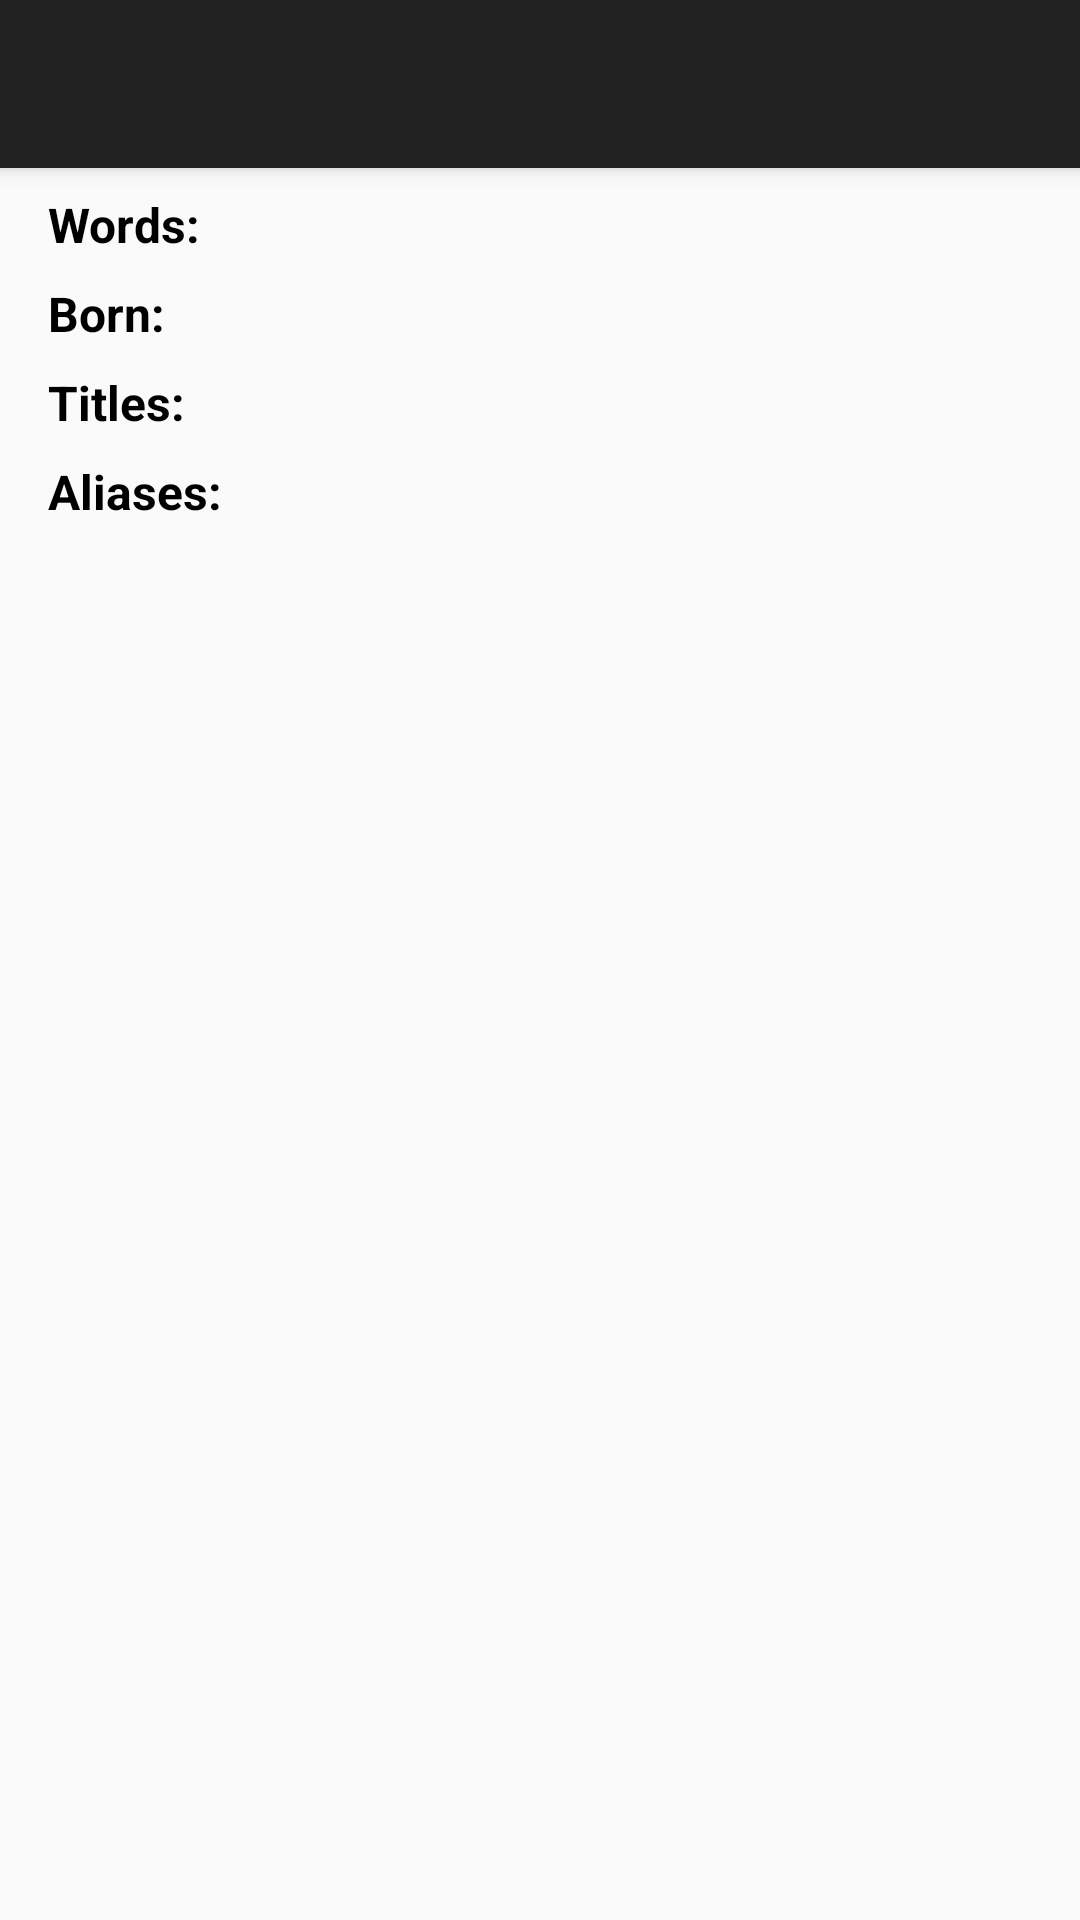

The Android layout XML behind this screen, and the referenced resources:
<!-- AndroidManifest.xml: application theme AppTheme.NoActionBar -->
<!-- res/layout/fragment_character.xml -->
<?xml version="1.0" encoding="utf-8"?>
<androidx.coordinatorlayout.widget.CoordinatorLayout
    xmlns:android="http://schemas.android.com/apk/res/android"
    xmlns:app="http://schemas.android.com/apk/res-auto"
    xmlns:tools="http://schemas.android.com/tools"
    android:layout_width="match_parent"
    android:layout_height="match_parent"
    tools:context=".character.CharacterFragment"
    tools:theme="@style/AppTheme">

    <com.google.android.material.appbar.AppBarLayout
        android:id="@+id/appbar"
        android:layout_width="match_parent"
        android:layout_height="wrap_content"
        android:fitsSystemWindows="true"
        android:theme="@style/ThemeOverlay.AppCompat.Dark.ActionBar">

        <com.google.android.material.appbar.CollapsingToolbarLayout
            android:id="@+id/collapsing_toolbar"
            android:layout_width="match_parent"
            android:layout_height="match_parent"
            android:fitsSystemWindows="true"
            app:contentScrim="?attr/colorPrimary"
            app:layout_scrollFlags="scroll|exitUntilCollapsed"
            app:toolbarId="@+id/toolbar">

            <ImageView
                android:id="@+id/iv_house_cover"
                android:layout_width="match_parent"
                android:layout_height="wrap_content"
                android:adjustViewBounds="true"
                android:fitsSystemWindows="true"
                android:scaleType="centerCrop"
                app:layout_collapseMode="parallax" />

            <com.google.android.material.appbar.MaterialToolbar
                android:id="@+id/toolbar"
                android:layout_width="match_parent"
                android:layout_height="?attr/actionBarSize"
                app:layout_collapseMode="pin"
                app:popupTheme="@style/AppTheme.PopupOverlay" />

        </com.google.android.material.appbar.CollapsingToolbarLayout>

    </com.google.android.material.appbar.AppBarLayout>

    <androidx.constraintlayout.widget.ConstraintLayout
        android:layout_width="match_parent"
        android:layout_height="match_parent"
        app:layout_behavior="@string/appbar_scrolling_view_behavior">

        <TextView
            android:id="@+id/tv_words_title"
            style="@style/Character.Title"
            android:layout_width="wrap_content"
            android:layout_height="wrap_content"
            android:layout_marginStart="16dp"
            android:layout_marginTop="8dp"
            android:drawableStart="@drawable/ic_icon_decor"
            android:drawableTint="@color/colorOnBackground"
            android:text="@string/words"
            app:layout_constraintStart_toStartOf="parent"
            app:layout_constraintTop_toTopOf="parent" />

        <TextView
            android:id="@+id/tv_words"
            android:layout_width="0dp"
            android:layout_height="wrap_content"
            android:layout_marginStart="16dp"
            android:layout_marginEnd="16dp"
            android:textSize="16sp"
            app:layout_constraintBottom_toBottomOf="@+id/tv_words_title"
            app:layout_constraintEnd_toEndOf="parent"
            app:layout_constraintStart_toEndOf="@+id/tv_words_title"
            app:layout_constraintTop_toTopOf="@+id/tv_words_title"
            tools:text="There is cold" />

        <TextView
            android:id="@+id/tv_born_title"
            style="@style/Character.Title"
            android:layout_width="wrap_content"
            android:layout_height="wrap_content"
            android:layout_marginStart="16dp"
            android:layout_marginTop="8dp"
            android:drawableStart="@drawable/ic_icon_decor"
            android:drawableTint="@color/colorOnBackground"
            android:text="@string/born"
            app:layout_constraintStart_toStartOf="parent"
            app:layout_constraintTop_toBottomOf="@+id/tv_words" />

        <TextView
            android:id="@+id/tv_born"
            android:layout_width="0dp"
            android:layout_height="wrap_content"
            android:layout_marginEnd="16dp"
            android:textSize="16sp"
            app:layout_constraintBottom_toBottomOf="@+id/tv_born_title"
            app:layout_constraintEnd_toEndOf="parent"
            app:layout_constraintStart_toStartOf="@+id/tv_words"
            app:layout_constraintTop_toTopOf="@+id/tv_born_title"
            tools:text="In 216 AC" />

        <TextView
            android:id="@+id/tv_titles_title"
            style="@style/Character.Title"
            android:layout_width="wrap_content"
            android:layout_height="wrap_content"
            android:layout_marginStart="16dp"
            android:layout_marginTop="8dp"
            android:drawableStart="@drawable/ic_icon_decor"
            android:drawableTint="@color/colorOnBackground"
            android:text="@string/titles"
            app:layout_constraintStart_toStartOf="parent"
            app:layout_constraintTop_toBottomOf="@+id/tv_born" />

        <TextView
            android:id="@+id/tv_titles"
            android:layout_width="0dp"
            android:layout_height="wrap_content"
            android:layout_marginEnd="16dp"
            android:textSize="16sp"
            app:layout_constraintEnd_toEndOf="parent"
            app:layout_constraintStart_toStartOf="@+id/tv_words"
            app:layout_constraintTop_toTopOf="@+id/tv_titles_title"
            tools:text="King of yellow snow" />

        <TextView
            android:id="@+id/tv_aliases_title"
            style="@style/Character.Title"
            android:layout_width="wrap_content"
            android:layout_height="wrap_content"
            android:layout_marginStart="16dp"
            android:layout_marginTop="8dp"
            android:drawableStart="@drawable/ic_icon_decor"
            android:drawableTint="@color/colorOnBackground"
            android:text="@string/aliases"
            app:layout_constraintStart_toStartOf="parent"
            app:layout_constraintTop_toBottomOf="@+id/tv_titles" />

        <TextView
            android:id="@+id/tv_aliases"
            android:layout_width="0dp"
            android:layout_height="wrap_content"
            android:layout_marginEnd="16dp"
            android:textSize="16sp"
            app:layout_constraintEnd_toEndOf="parent"
            app:layout_constraintStart_toStartOf="@+id/tv_words"
            app:layout_constraintTop_toTopOf="@+id/tv_aliases_title"
            tools:text="SnowMan" />

        <TextView
            android:id="@+id/tv_father"
            style="@style/Character.Title"
            android:layout_width="wrap_content"
            android:layout_height="wrap_content"
            android:layout_marginStart="16dp"
            android:layout_marginTop="16dp"
            android:drawableStart="@drawable/ic_icon_decor"
            android:drawableTint="@color/colorOnBackground"
            android:text="@string/father"
            android:visibility="gone"
            app:layout_constraintStart_toStartOf="parent"
            app:layout_constraintTop_toBottomOf="@+id/tv_aliases"
            tools:visibility="gone" />

        <com.google.android.material.button.MaterialButton
            android:id="@+id/btn_father"
            android:layout_width="wrap_content"
            android:layout_height="wrap_content"
            android:insetTop="8dp"
            android:insetBottom="8dp"
            app:layout_constraintBottom_toBottomOf="@+id/tv_father"
            app:layout_constraintStart_toStartOf="@+id/tv_aliases"
            app:layout_constraintTop_toTopOf="@+id/tv_father"
            android:visibility="gone"
            tools:text="I'm father!" />

        <TextView
            android:id="@+id/tv_mother"
            style="@style/Character.Title"
            android:layout_width="wrap_content"
            android:layout_height="wrap_content"
            android:layout_marginStart="16dp"
            android:layout_marginTop="16dp"
            android:drawableStart="@drawable/ic_icon_decor"
            android:drawableTint="@color/colorOnBackground"
            android:text="@string/mother"
            android:visibility="gone"
            app:layout_constraintStart_toStartOf="parent"
            app:layout_constraintTop_toBottomOf="@+id/tv_father"
            tools:visibility="visible" />

        <com.google.android.material.button.MaterialButton
            android:id="@+id/btn_mother"
            android:layout_width="wrap_content"
            android:layout_height="wrap_content"
            android:insetTop="8dp"
            android:insetBottom="8dp"
            app:layout_constraintBottom_toBottomOf="@+id/tv_mother"
            app:layout_constraintStart_toStartOf="@+id/btn_father"
            app:layout_constraintTop_toTopOf="@+id/tv_mother"
            android:visibility="gone"
            tools:text="I'm mother!"
            tools:visibility="visible"/>



    </androidx.constraintlayout.widget.ConstraintLayout>

</androidx.coordinatorlayout.widget.CoordinatorLayout>
<!-- resources referenced by this layout -->
<resources>
  <color name="colorOnBackground">#212121</color>
  <string name="aliases">Aliases:</string>
  <string name="born">Born:</string>
  <string name="father">Father:</string>
  <string name="mother">Mother:</string>
  <string name="titles">Titles:</string>
  <string name="words">Words:</string>
  <style name="AppTheme" parent="BaseAppTheme" />
  <style name="AppTheme.PopupOverlay" parent="ThemeOverlay.MaterialComponents.Light" />
  <style name="Character.Title">
          <item name="android:textColor">@android:color/black</item>
          <item name="android:textSize">16sp</item>
          <item name="android:textStyle">bold</item>
      </style>
  <style name="AppTheme.NoActionBar">
          <item name="windowActionBar">false</item>
          <item name="windowNoTitle">true</item>
      </style>
  <style name="BaseAppTheme" parent="Theme.MaterialComponents.Light.DarkActionBar">
          <item name="colorPrimary">@color/colorPrimary</item>
          <item name="colorPrimaryVariant">@color/colorPrimaryVariant</item>
          <item name="colorOnPrimary">@color/colorOnPrimary</item>
          <item name="colorSecondary">@color/colorSecondary</item>
          <item name="colorSecondaryVariant">@color/colorSecondaryVariant</item>
          <item name="colorOnSecondary">@color/colorOnSecondary</item>
          <item name="colorError">@color/colorError</item>
          <item name="colorOnError">@color/colorOnError</item>
          <item name="colorSurface">@color/colorSurface</item>
          <item name="colorOnSurface">@color/colorOnSurface</item>
          <item name="android:colorBackground">@color/background</item>
          <item name="colorOnBackground">@color/colorOnBackground</item>
  
  
      </style>
  <color name="colorPrimary">#212121</color>
  <color name="colorPrimaryVariant">#000000</color>
  <color name="colorOnPrimary">#FFFFFF</color>
  <color name="colorSecondary">#2962FF</color>
  <color name="colorSecondaryVariant">#0039CB</color>
  <color name="colorOnSecondary">#FFFFFF</color>
  <color name="colorError">#F44336</color>
  <color name="colorOnError">#FFFFFF</color>
  <color name="colorSurface">#FFFFFF</color>
  <color name="colorOnSurface">#212121</color>
  <color name="background">#FAFAFA</color>
</resources>
